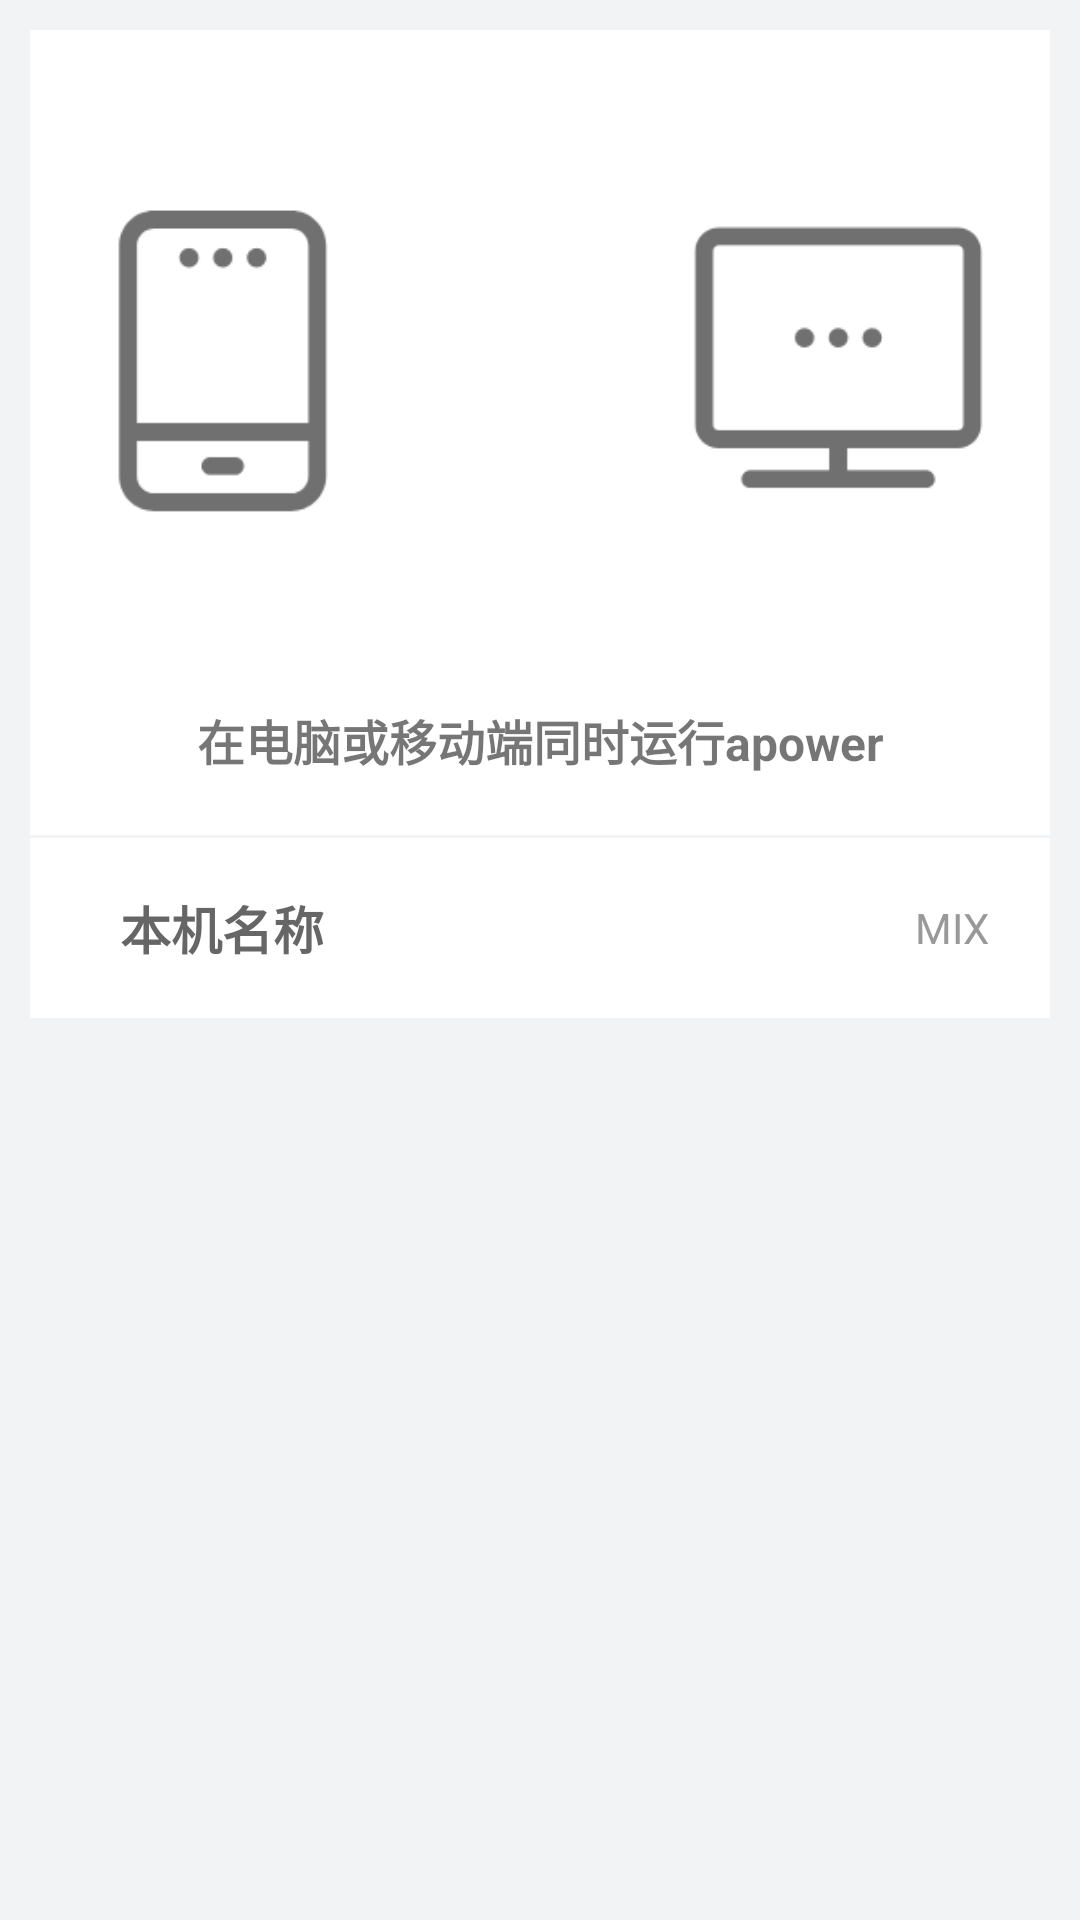

Here is an Android app screen rendered from its layout file. Give the layout XML and the strings, colors and styles it references.
<!-- AndroidManifest.xml: application theme AppTheme -->
<!-- res/layout/content_main.xml -->
<?xml version="1.0" encoding="utf-8"?>
<androidx.constraintlayout.widget.ConstraintLayout xmlns:android="http://schemas.android.com/apk/res/android"
    xmlns:app="http://schemas.android.com/apk/res-auto"
    xmlns:tools="http://schemas.android.com/tools"
    android:layout_width="match_parent"
    android:layout_height="match_parent"
    app:layout_behavior="@string/appbar_scrolling_view_behavior"
    tools:context=".MainActivity"
    android:background="@color/background"
    tools:showIn="@layout/activity_main">

<LinearLayout
    android:layout_width="match_parent"
    android:layout_height="match_parent"
    android:layout_marginTop="10dp"
    android:layout_marginRight="10dp"
    android:layout_marginLeft="10dp"

    android:orientation="vertical"
    >

    <LinearLayout
        android:layout_width="match_parent"
        android:layout_height="wrap_content"
        android:background="@android:color/white"
        android:orientation="vertical"
        >

        <RelativeLayout
            android:layout_width="match_parent"

            android:layout_height="220dp">



            <ImageView
                android:layout_width="120dp"
                android:layout_marginLeft="5dp"
                android:layout_centerVertical="true"
                android:layout_height="120dp"
                android:src="@mipmap/mobile"

                />


            <ImageView
                android:layout_width="120dp"
                android:layout_alignParentRight="true"
                android:layout_centerVertical="true"
                android:layout_marginRight="10dp"
                android:src="@mipmap/computer"
                android:layout_height="120dp"

                />

        </RelativeLayout>

        <TextView
            android:layout_width="match_parent"
            android:layout_height="wrap_content"
            android:textColor="@color/black_09"
            android:textSize="16sp"
            android:layout_marginTop="5dp"
            android:layout_marginBottom="20dp"
            android:textStyle="bold"
            android:gravity="center_horizontal"
            android:text="在电脑或移动端同时运行apower"
            />



    </LinearLayout>
    <View
        android:layout_width="match_parent"
        android:layout_height="1dp"
        android:background="@color/background"/>
    <RelativeLayout
        android:id="@+id/clear_cache"
        android:layout_width="match_parent"
        android:layout_height="60dp"
        android:background="@android:color/white">

        <TextView
            style="@style/textSetting"
            android:text="本机名称"
            android:textStyle="bold"
            />



        <TextView
            android:id="@+id/tv_moblie"
            android:layout_alignParentRight="true"
            android:layout_width="wrap_content"
            android:layout_height="wrap_content"
            android:layout_centerVertical="true"
            android:layout_marginRight="20dp"
            android:text="MIX"
            android:textColor="@color/gray"/>
    </RelativeLayout>
</LinearLayout>

</androidx.constraintlayout.widget.ConstraintLayout>
<!-- res/layout/activity_main.xml (included above) -->
<?xml version="1.0" encoding="utf-8"?>
<androidx.coordinatorlayout.widget.CoordinatorLayout xmlns:android="http://schemas.android.com/apk/res/android"
    xmlns:app="http://schemas.android.com/apk/res-auto"
    xmlns:tools="http://schemas.android.com/tools"
    android:layout_width="match_parent"
    android:layout_height="match_parent"
    tools:context=".MainActivity">

    <LinearLayout
        android:layout_width="match_parent"
        android:layout_height="match_parent"
        android:orientation="vertical"
        >

    <RelativeLayout
        android:id="@+id/tv_header_main_content_relativelayout"
        android:layout_width="match_parent"
        android:layout_height="?attr/actionBarSize"
        android:background="?attr/colorPrimary"
    >

        <TextView
            android:id="@+id/tv_header_content"
            android:layout_width="wrap_content"
            android:maxLength="16"
            android:ellipsize="end"
            android:layout_height="wrap_content"
            android:text="apower"
            android:textStyle="bold"
            android:layout_centerInParent="true"
            android:textColor="@color/background"
            android:textSize="18sp"
            />


    </RelativeLayout>


    














    <include layout="@layout/content_main" />


    </LinearLayout>
    <com.google.android.material.floatingactionbutton.FloatingActionButton
        android:id="@+id/fab"
        android:layout_width="wrap_content"
        android:layout_height="wrap_content"
        android:layout_gravity="bottom|end"
        android:layout_margin="@dimen/fab_margin"
        app:srcCompat="@android:drawable/ic_dialog_info" />





</androidx.coordinatorlayout.widget.CoordinatorLayout>
<!-- resources referenced by this layout -->
<resources>
  <color name="background">#f2f3f5</color>
  <color name="black_09">#89000000</color>
  <color name="gray">#999999</color>
  <dimen name="fab_margin">16dp</dimen>
  <!-- mipmap computer: png bitmap (mipmap-hdpi, 3207 bytes) -->
  <!-- mipmap mobile: png bitmap (mipmap-hdpi, 4033 bytes) -->
  <style name="textSetting" parent="big_font_basic">
          <item name="android:layout_width">wrap_content</item>
          <item name="android:layout_height">wrap_content</item>
          <item name="android:layout_centerVertical">true</item>
          <item name="android:paddingLeft">30dp</item>
          <item name="android:textColor">@color/gray_dark</item>
      </style>
  <style name="AppTheme" parent="Theme.AppCompat.Light.DarkActionBar">
          
          <item name="colorPrimary">@color/black_09</item>
          <item name="colorPrimaryDark">@color/black_09</item>
          <item name="colorAccent">@color/black_09</item>
      </style>
  <style name="big_font_basic">
          <item name="android:textColor">#808080</item>
          <item name="android:textSize">17sp</item>
      </style>
  <color name="gray_dark">#666666</color>
</resources>
